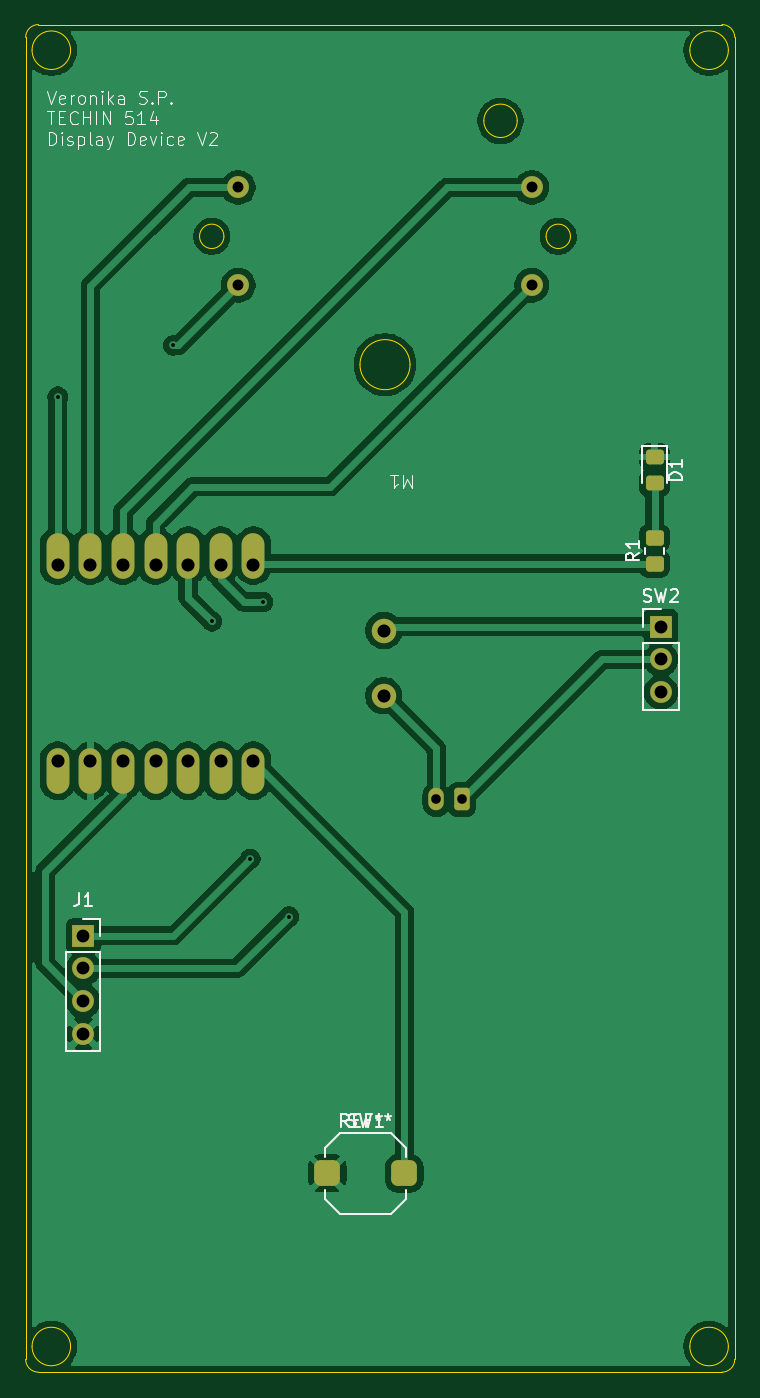
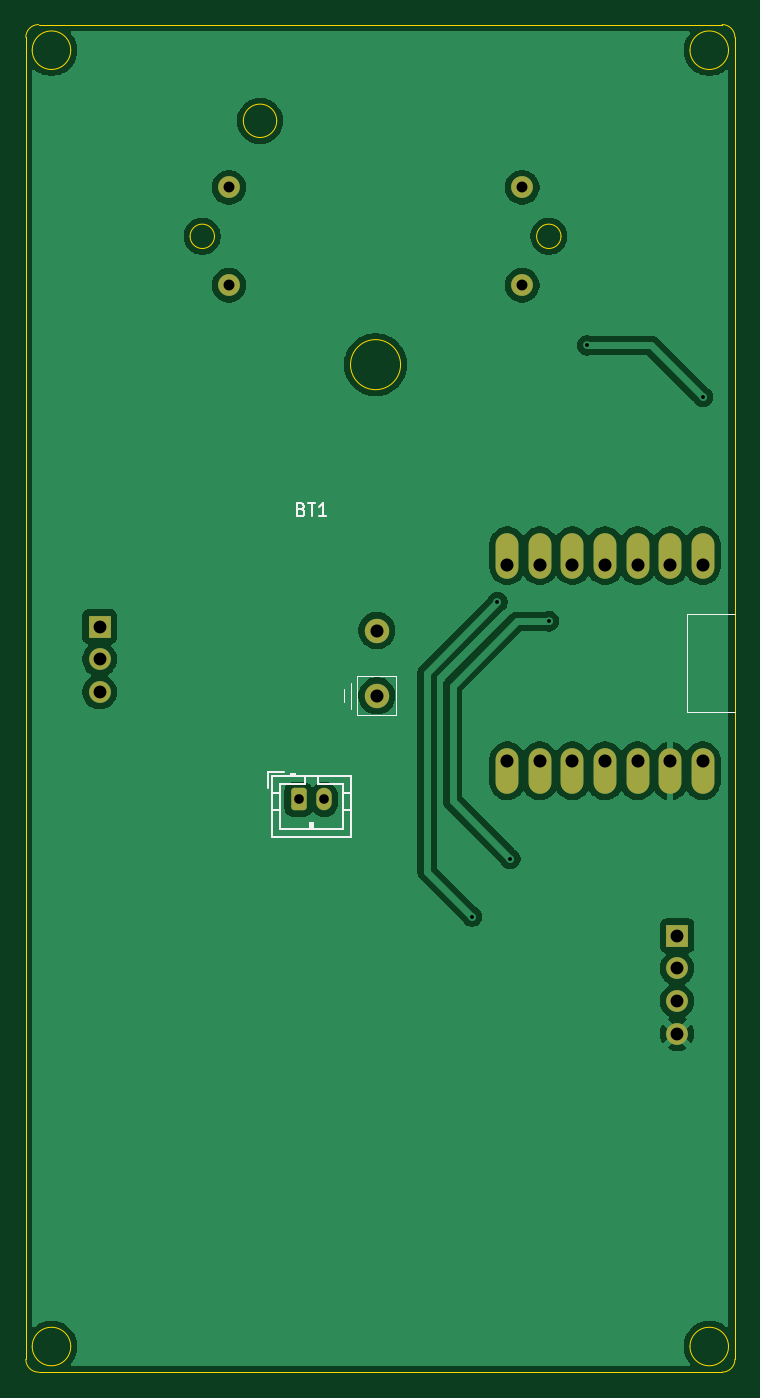
Circuit board: 11 layer files. Board 55.2 x 105.0 mm.
- bottom_copper: Schematics_display_deviceV3-B_Cu.gbr (62281 bytes)
- bottom_mask: Schematics_display_deviceV3-B_Mask.gbr (2077 bytes)
- paste: Schematics_display_deviceV3-B_Paste.gbr (470 bytes)
- bottom_silk: Schematics_display_deviceV3-B_Silkscreen.gbr (4009 bytes)
- outline: Schematics_display_deviceV3-Edge_Cuts.gbr (2195 bytes)
- top_copper: Schematics_display_deviceV3-F_Cu.gbr (73501 bytes)
- top_mask: Schematics_display_deviceV3-F_Mask.gbr (2605 bytes)
- paste: Schematics_display_deviceV3-F_Paste.gbr (1543 bytes)
- top_silk: Schematics_display_deviceV3-F_Silkscreen.gbr (22688 bytes)
- drill: Schematics_display_deviceV3-NPTH.drl (269 bytes)
- drill: Schematics_display_deviceV3-PTH.drl (1040 bytes)

=== bottom_copper: Schematics_display_deviceV3-B_Cu.gbr (62281 bytes, source omitted) ===
=== bottom_mask: Schematics_display_deviceV3-B_Mask.gbr (2077 bytes, source withheld) ===
=== paste: Schematics_display_deviceV3-B_Paste.gbr ===
%TF.GenerationSoftware,KiCad,Pcbnew,9.0.7*%
%TF.CreationDate,2026-03-12T00:26:40-07:00*%
%TF.ProjectId,Schematics_display_deviceV3,53636865-6d61-4746-9963-735f64697370,rev?*%
%TF.SameCoordinates,Original*%
%TF.FileFunction,Paste,Bot*%
%TF.FilePolarity,Positive*%
%FSLAX46Y46*%
G04 Gerber Fmt 4.6, Leading zero omitted, Abs format (unit mm)*
G04 Created by KiCad (PCBNEW 9.0.7) date 2026-03-12 00:26:40*
%MOMM*%
%LPD*%
G01*
G04 APERTURE LIST*
G04 APERTURE END LIST*
M02*

=== bottom_silk: Schematics_display_deviceV3-B_Silkscreen.gbr ===
%TF.GenerationSoftware,KiCad,Pcbnew,9.0.7*%
%TF.CreationDate,2026-03-12T00:26:40-07:00*%
%TF.ProjectId,Schematics_display_deviceV3,53636865-6d61-4746-9963-735f64697370,rev?*%
%TF.SameCoordinates,Original*%
%TF.FileFunction,Legend,Bot*%
%TF.FilePolarity,Positive*%
%FSLAX46Y46*%
G04 Gerber Fmt 4.6, Leading zero omitted, Abs format (unit mm)*
G04 Created by KiCad (PCBNEW 9.0.7) date 2026-03-12 00:26:40*
%MOMM*%
%LPD*%
G01*
G04 APERTURE LIST*
%ADD10C,0.100000*%
%ADD11C,0.150000*%
%ADD12C,0.120000*%
G04 APERTURE END LIST*
D10*
X40377419Y-75763095D02*
X41186942Y-75763095D01*
X41186942Y-75763095D02*
X41282180Y-75810714D01*
X41282180Y-75810714D02*
X41329800Y-75858333D01*
X41329800Y-75858333D02*
X41377419Y-75953571D01*
X41377419Y-75953571D02*
X41377419Y-76144047D01*
X41377419Y-76144047D02*
X41329800Y-76239285D01*
X41329800Y-76239285D02*
X41282180Y-76286904D01*
X41282180Y-76286904D02*
X41186942Y-76334523D01*
X41186942Y-76334523D02*
X40377419Y-76334523D01*
X41377419Y-77334523D02*
X41377419Y-76763095D01*
X41377419Y-77048809D02*
X40377419Y-77048809D01*
X40377419Y-77048809D02*
X40520276Y-76953571D01*
X40520276Y-76953571D02*
X40615514Y-76858333D01*
X40615514Y-76858333D02*
X40663133Y-76763095D01*
D11*
X78785714Y-63281009D02*
X78642857Y-63328628D01*
X78642857Y-63328628D02*
X78595238Y-63376247D01*
X78595238Y-63376247D02*
X78547619Y-63471485D01*
X78547619Y-63471485D02*
X78547619Y-63614342D01*
X78547619Y-63614342D02*
X78595238Y-63709580D01*
X78595238Y-63709580D02*
X78642857Y-63757200D01*
X78642857Y-63757200D02*
X78738095Y-63804819D01*
X78738095Y-63804819D02*
X79119047Y-63804819D01*
X79119047Y-63804819D02*
X79119047Y-62804819D01*
X79119047Y-62804819D02*
X78785714Y-62804819D01*
X78785714Y-62804819D02*
X78690476Y-62852438D01*
X78690476Y-62852438D02*
X78642857Y-62900057D01*
X78642857Y-62900057D02*
X78595238Y-62995295D01*
X78595238Y-62995295D02*
X78595238Y-63090533D01*
X78595238Y-63090533D02*
X78642857Y-63185771D01*
X78642857Y-63185771D02*
X78690476Y-63233390D01*
X78690476Y-63233390D02*
X78785714Y-63281009D01*
X78785714Y-63281009D02*
X79119047Y-63281009D01*
X78261904Y-62804819D02*
X77690476Y-62804819D01*
X77976190Y-63804819D02*
X77976190Y-62804819D01*
X76833333Y-63804819D02*
X77404761Y-63804819D01*
X77119047Y-63804819D02*
X77119047Y-62804819D01*
X77119047Y-62804819D02*
X77214285Y-62947676D01*
X77214285Y-62947676D02*
X77309523Y-63042914D01*
X77309523Y-63042914D02*
X77404761Y-63090533D01*
D10*
%TO.C,U1*%
X75440000Y-77287000D02*
X75440000Y-78303000D01*
X74932000Y-76779000D02*
X74932000Y-78811000D01*
X74424000Y-76271000D02*
X71376000Y-76271000D01*
X74424000Y-79319000D02*
X74424000Y-76271000D01*
X71376000Y-76271000D02*
X71376000Y-79319000D01*
X71376000Y-79319000D02*
X74424000Y-79319000D01*
X48770000Y-71445000D02*
X48770000Y-79065000D01*
X48770000Y-79065000D02*
X44960000Y-79065000D01*
X44960000Y-71445000D02*
X48770000Y-71445000D01*
%TO.C,BT1*%
D12*
X81060000Y-84065000D02*
X74940000Y-84065000D01*
X74940000Y-88785000D01*
X81060000Y-88785000D01*
X81060000Y-84065000D01*
X81360000Y-83765000D02*
X81360000Y-85015000D01*
X81060000Y-85375000D02*
X80450000Y-85375000D01*
X81060000Y-86675000D02*
X80450000Y-86675000D01*
X80450000Y-84675000D02*
X80450000Y-88175000D01*
X80450000Y-88175000D02*
X75550000Y-88175000D01*
X80110000Y-83765000D02*
X81360000Y-83765000D01*
X79600000Y-83865000D02*
X79600000Y-84065000D01*
X79300000Y-83865000D02*
X79600000Y-83865000D01*
X79300000Y-83965000D02*
X79600000Y-83965000D01*
X79300000Y-84065000D02*
X79300000Y-83865000D01*
X78500000Y-84065000D02*
X78500000Y-84675000D01*
X78500000Y-84675000D02*
X80450000Y-84675000D01*
X78100000Y-87675000D02*
X77900000Y-87675000D01*
X78100000Y-88175000D02*
X78100000Y-87675000D01*
X78000000Y-88175000D02*
X78000000Y-87675000D01*
X77900000Y-87675000D02*
X77900000Y-88175000D01*
X77500000Y-84675000D02*
X77500000Y-84065000D01*
X75550000Y-84675000D02*
X77500000Y-84675000D01*
X75550000Y-88175000D02*
X75550000Y-84675000D01*
X74940000Y-85375000D02*
X75550000Y-85375000D01*
X74940000Y-86675000D02*
X75550000Y-86675000D01*
%TD*%
M02*

=== outline: Schematics_display_deviceV3-Edge_Cuts.gbr ===
%TF.GenerationSoftware,KiCad,Pcbnew,9.0.7*%
%TF.CreationDate,2026-03-12T00:26:40-07:00*%
%TF.ProjectId,Schematics_display_deviceV3,53636865-6d61-4746-9963-735f64697370,rev?*%
%TF.SameCoordinates,Original*%
%TF.FileFunction,Profile,NP*%
%FSLAX46Y46*%
G04 Gerber Fmt 4.6, Leading zero omitted, Abs format (unit mm)*
G04 Created by KiCad (PCBNEW 9.0.7) date 2026-03-12 00:26:40*
%MOMM*%
%LPD*%
G01*
G04 APERTURE LIST*
%TA.AperFunction,Profile*%
%ADD10C,0.050000*%
%TD*%
G04 APERTURE END LIST*
D10*
X100250000Y-26500000D02*
X100250000Y-129500000D01*
X46000000Y-130500000D02*
G75*
G02*
X45000000Y-129500000I0J1000000D01*
G01*
X48500000Y-128500000D02*
G75*
G02*
X45500000Y-128500000I-1500000J0D01*
G01*
X45500000Y-128500000D02*
G75*
G02*
X48500000Y-128500000I1500000J0D01*
G01*
X99250000Y-130500000D02*
X46000000Y-130500000D01*
X100250000Y-129500000D02*
G75*
G02*
X99250000Y-130500000I-1000000J0D01*
G01*
X48500000Y-27500000D02*
G75*
G02*
X45500000Y-27500000I-1500000J0D01*
G01*
X45500000Y-27500000D02*
G75*
G02*
X48500000Y-27500000I1500000J0D01*
G01*
X99250000Y-25500000D02*
G75*
G02*
X100250000Y-26500000I0J-1000000D01*
G01*
X99750000Y-128500000D02*
G75*
G02*
X96750000Y-128500000I-1500000J0D01*
G01*
X96750000Y-128500000D02*
G75*
G02*
X99750000Y-128500000I1500000J0D01*
G01*
X45000000Y-26500000D02*
G75*
G02*
X46000000Y-25500000I1000000J0D01*
G01*
X46000000Y-25500000D02*
X99250000Y-25500000D01*
X45000000Y-129500000D02*
X45000000Y-26500000D01*
X99750000Y-27500000D02*
G75*
G02*
X96750000Y-27500000I-1500000J0D01*
G01*
X96750000Y-27500000D02*
G75*
G02*
X99750000Y-27500000I1500000J0D01*
G01*
%TO.C,M1*%
X87450000Y-42000000D02*
G75*
G02*
X85550000Y-42000000I-950000J0D01*
G01*
X85550000Y-42000000D02*
G75*
G02*
X87450000Y-42000000I950000J0D01*
G01*
X83300000Y-33000000D02*
G75*
G02*
X80700000Y-33000000I-1300000J0D01*
G01*
X80700000Y-33000000D02*
G75*
G02*
X83300000Y-33000000I1300000J0D01*
G01*
X74950000Y-52000000D02*
G75*
G02*
X71050000Y-52000000I-1950000J0D01*
G01*
X71050000Y-52000000D02*
G75*
G02*
X74950000Y-52000000I1950000J0D01*
G01*
X60450000Y-42000000D02*
G75*
G02*
X58550000Y-42000000I-950000J0D01*
G01*
X58550000Y-42000000D02*
G75*
G02*
X60450000Y-42000000I950000J0D01*
G01*
%TD*%
M02*

=== top_copper: Schematics_display_deviceV3-F_Cu.gbr (73501 bytes, source omitted) ===
=== top_mask: Schematics_display_deviceV3-F_Mask.gbr (2605 bytes, source withheld) ===
=== paste: Schematics_display_deviceV3-F_Paste.gbr (1543 bytes, source withheld) ===
=== top_silk: Schematics_display_deviceV3-F_Silkscreen.gbr (22688 bytes, source omitted) ===
=== drill: Schematics_display_deviceV3-NPTH.drl ===
M48
; DRILL file {KiCad 9.0.7} date 2026-03-12T00:26:35-0700
; FORMAT={-:-/ absolute / metric / decimal}
; #@! TF.CreationDate,2026-03-12T00:26:35-07:00
; #@! TF.GenerationSoftware,Kicad,Pcbnew,9.0.7
; #@! TF.FileFunction,NonPlated,1,2,NPTH
FMAT,2
METRIC
%
G90
G05
M30

=== drill: Schematics_display_deviceV3-PTH.drl ===
M48
; DRILL file {KiCad 9.0.7} date 2026-03-12T00:26:35-0700
; FORMAT={-:-/ absolute / metric / decimal}
; #@! TF.CreationDate,2026-03-12T00:26:35-07:00
; #@! TF.GenerationSoftware,Kicad,Pcbnew,9.0.7
; #@! TF.FileFunction,Plated,1,2,PTH
FMAT,2
METRIC
; #@! TA.AperFunction,Plated,PTH,ViaDrill
T1C0.300
; #@! TA.AperFunction,Plated,PTH,ComponentDrill
T2C0.750
; #@! TA.AperFunction,Plated,PTH,ComponentDrill
T3C0.850
; #@! TA.AperFunction,Plated,PTH,ComponentDrill
T4C1.000
; #@! TA.AperFunction,Plated,PTH,ComponentDrill
T5C1.016
%
G90
G05
T1
X47.5Y-54.5
X56.5Y-50.5
X59.5Y-72.0
X62.5Y-90.5
X63.5Y-70.5
X65.5Y-95.0
T2
X77.0Y-85.875
X79.0Y-85.875
T3
X61.57Y-38.19
X61.57Y-45.81
X84.43Y-38.19
X84.43Y-45.81
T4
X49.5Y-96.5
X49.5Y-99.04
X49.5Y-101.58
X49.5Y-104.12
X94.5Y-72.42
X94.5Y-74.96
X94.5Y-77.5
T5
X47.5Y-67.635
X47.5Y-82.875
X50.04Y-67.635
X50.04Y-82.875
X52.58Y-67.635
X52.58Y-82.875
X55.12Y-67.635
X55.12Y-82.875
X57.66Y-67.635
X57.66Y-82.875
X60.2Y-67.635
X60.2Y-82.875
X62.74Y-67.635
X62.74Y-82.875
X72.9Y-72.715
X72.9Y-77.795
M30
